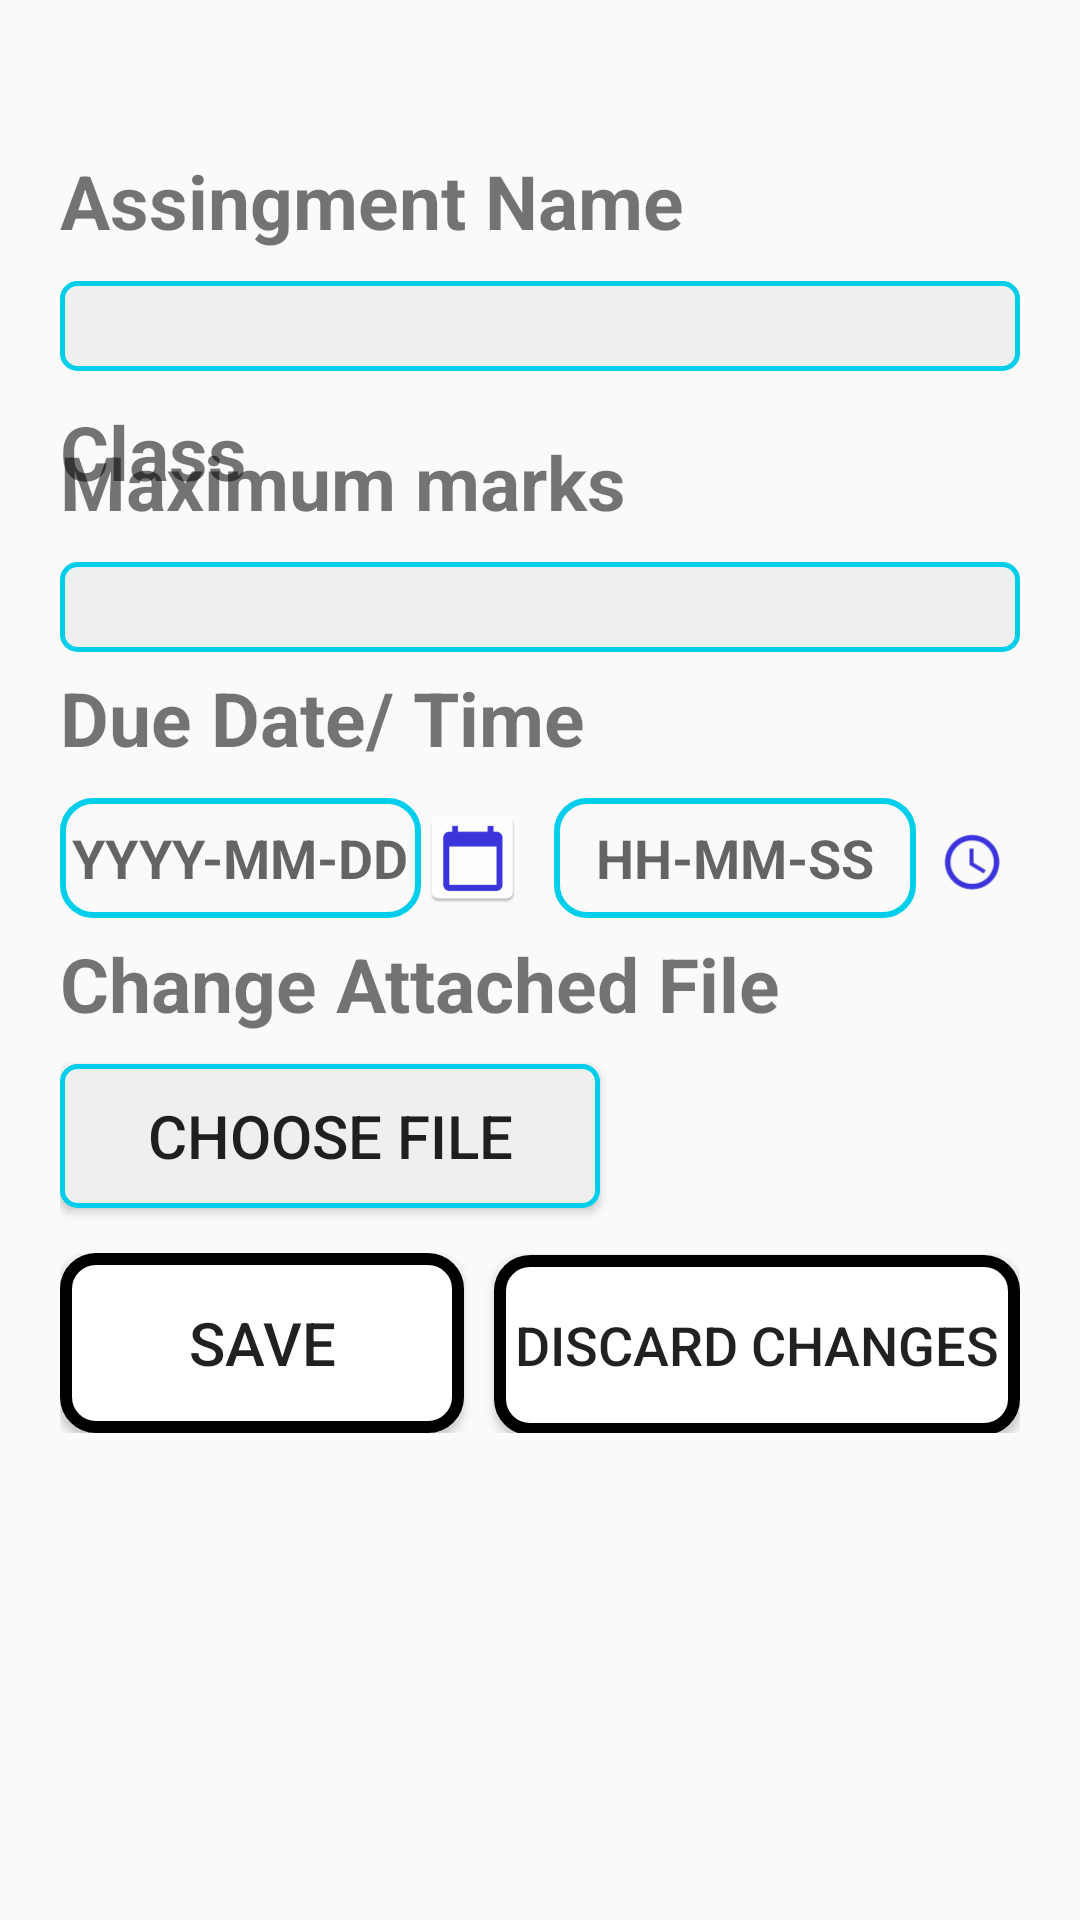

This screen was rendered from an Android layout file. Write that file and the resources it references.
<!-- AndroidManifest.xml: application theme AppTheme -->
<!-- res/layout/activity_edit_assingment.xml -->
<?xml version="1.0" encoding="utf-8"?>
<androidx.constraintlayout.widget.ConstraintLayout xmlns:android="http://schemas.android.com/apk/res/android"
    xmlns:app="http://schemas.android.com/apk/res-auto"
    xmlns:tools="http://schemas.android.com/tools"
    android:layout_width="match_parent"
    android:layout_height="match_parent"
    tools:context=".EditAssingment"
    android:padding="10dp">
    <ScrollView
        android:layout_width="match_parent"
        android:layout_height="match_parent">
    <androidx.constraintlayout.widget.ConstraintLayout
        android:layout_width="match_parent"
        android:layout_height="match_parent"
        app:layout_constraintTop_toTopOf="parent"
        android:layout_marginTop="30dp"
        android:padding="10dp">
    <TextView
        android:id="@+id/tvname"
        android:layout_width="match_parent"
        android:layout_height="wrap_content"
        android:text="Assingment Name"
        android:textSize="25dp"
        android:textStyle="bold"
        app:layout_constraintTop_toTopOf="parent" />
    <EditText
        android:id="@+id/etname"
        android:layout_width="match_parent"
        android:layout_height="30dp"
        android:layout_marginTop="10dp"
        android:background="@drawable/customedit"
        android:paddingStart="10dp"
        android:paddingLeft="10dp"

        app:layout_constraintTop_toBottomOf="@id/tvname" />
    <TextView
        android:id="@+id/tvclass"
        android:layout_width="100dp"
        android:layout_height="wrap_content"
        android:layout_marginTop="10dp"
        android:text="Class"
        android:textSize="25sp"
        android:textStyle="bold"
        app:layout_constraintStart_toStartOf="parent"
        app:layout_constraintTop_toBottomOf="@id/etname" />
    <Spinner
        android:id="@+id/etclass"
        android:layout_width="match_parent"
        android:layout_height="wrap_content"
        android:layout_marginLeft="100dp"
        android:paddingStart="20dp"
        android:paddingLeft="20dp"
        android:background="@drawable/custom_edittext"
        android:layout_marginTop="10dp"
        android:popupBackground="@color/BackgroundBlue"
        app:layout_constraintTop_toBottomOf="@+id/etname"
        app:layout_constraintStart_toEndOf="@id/tvclass"/>


    <TextView
        android:id="@+id/tvmax"
        android:layout_width="match_parent"
        android:layout_height="wrap_content"
        android:layout_marginTop="10dp"
        android:text="Maximum marks"
        android:textSize="25dp"
        android:textStyle="bold"
        app:layout_constraintTop_toBottomOf="@id/etclass" />
    <EditText
        android:id="@+id/etmax"
        android:layout_width="match_parent"
        android:layout_height="30dp"
        android:layout_marginTop="10dp"
        android:paddingStart="10dp"
        android:paddingLeft="10dp"
        android:inputType="number"
        android:background="@drawable/customedit"
        app:layout_constraintTop_toBottomOf="@id/tvmax" />
    <TextView
        android:id="@+id/tvdate"
        android:layout_width="match_parent"
        android:layout_height="wrap_content"
        android:layout_marginTop="5dp"
        android:text="Due Date/ Time"
        android:textSize="25dp"
        android:textStyle="bold"
        app:layout_constraintTop_toBottomOf="@id/etmax" />
    <LinearLayout
        android:id="@+id/LL3"
        android:layout_width="match_parent"
        android:layout_height="wrap_content"
        android:layout_marginTop="10dp"
        android:orientation="horizontal"
        app:layout_constraintTop_toBottomOf="@+id/tvdate">



        <EditText
            android:id="@+id/eDueDate"
            android:layout_width="0dp"
            android:layout_height="40dp"
            android:layout_weight="0.7"
            android:gravity="center"
            android:background="@drawable/custom_edittext"
            android:hint="YYYY-MM-DD"
            android:textSize="18dp"
            android:textStyle="bold" />
        <ImageView
            android:layout_width="0dp"
            android:layout_height="40dp"
            android:layout_weight="0.2"
            android:clickable="true"
            android:onClick="PickDate1"
            android:src="@mipmap/datepicker" />
        <EditText
            android:id="@+id/eDueTime"
            android:layout_width="0dp"
            android:layout_height="40dp"
            android:layout_weight="0.7"
            android:gravity="center"
            android:layout_marginLeft="10dp"
            android:background="@drawable/custom_edittext"
            android:hint="HH-MM-SS"
            android:textSize="18dp"
            android:textStyle="bold" />
        <ImageView
            android:layout_width="0dp"
            android:layout_height="40dp"
            android:layout_weight="0.2"
            android:clickable="true"
            android:onClick="PickTime1"
            android:src="@drawable/time_foreground" />
    </LinearLayout>
    <TextView
        android:id="@+id/tvCfile"
        android:layout_width="match_parent"
        android:layout_height="wrap_content"
        android:layout_marginTop="5dp"
        android:text="Change Attached File"
        android:textSize="25dp"
        android:textStyle="bold"
        app:layout_constraintTop_toBottomOf="@id/LL3" />
    <Button
        android:id="@+id/cfile"
        android:layout_width="180dp"
        android:layout_height="wrap_content"
        android:layout_marginTop="10dp"
        android:background="@drawable/customedit"
        android:text="Choose File"
        android:textSize="20dp"
        android:onClick="Choose"
        app:layout_constraintStart_toStartOf="parent"
        app:layout_constraintTop_toBottomOf="@+id/tvCfile" />
    <LinearLayout
        android:layout_width="match_parent"
        android:layout_height="60dp"
        android:layout_marginTop="15dp"
        android:orientation="horizontal"
        app:layout_constraintTop_toBottomOf="@id/cfile"
        >
        <Button
            android:layout_width="0dp"
            android:layout_height="60dp"
            android:layout_marginRight="10dp"
            android:layout_weight="1"
            android:background="@drawable/customize_button"
            android:text="Save"
            android:onClick="Update"
            android:textSize="20dp" />
        <Button
            android:layout_width="0dp"
            android:layout_height="60dp"
            android:layout_weight="1.3"
            android:background="@drawable/customize_button"
            android:text="Discard Changes"
            android:textSize="18dp"
        
            android:onClick="Discard"/>
    </LinearLayout>

    </androidx.constraintlayout.widget.ConstraintLayout>
    </ScrollView>
</androidx.constraintlayout.widget.ConstraintLayout>
<!-- resources referenced by this layout -->
<resources>
  <color name="BackgroundBlue">#00CEEA</color>
  <!-- drawable custom_edittext (drawable) -->
  <?xml version="1.0" encoding="utf-8"?>
  <selector xmlns:android="http://schemas.android.com/apk/res/android">
      <item android:state_enabled="true">
          <shape android:shape="rectangle" android:innerRadius="2dp" >
              <corners android:radius="10dp"/>
              <stroke android:color="@color/BackgroundBlue" android:width="2dp"
                  />
  
          </shape>
      </item>
  
  </selector>
  <!-- drawable customedit (drawable) -->
  <?xml version="1.0" encoding="utf-8"?>
  <selector xmlns:android="http://schemas.android.com/apk/res/android">
      <item android:state_enabled="true">
          <shape android:shape="rectangle">
              <stroke android:color="@color/BackgroundBlue"
                  android:width="1.5dp"/>
              <corners android:radius="5dp"/>
              <solid android:color="#edf0ee"/>
          </shape>
      </item>
  
  </selector>
  <!-- drawable customize_button (drawable) -->
  <?xml version="1.0" encoding="utf-8"?>
  <selector xmlns:android="http://schemas.android.com/apk/res/android">
      <item android:state_enabled="true">
          <shape android:shape="rectangle" >
              <stroke android:width="4dp"
                  android:color="#000000"
                  />
              <solid android:color="@color/white"/>
              <corners android:radius="10dp"
                  />
  
  
          </shape>
      </item>
  
  </selector>
  <!-- drawable time_foreground (drawable) -->
  <vector xmlns:android="http://schemas.android.com/apk/res/android"
      android:width="108dp"
      android:height="108dp"
      android:viewportWidth="100"
      android:viewportHeight="100"
      android:tint="#3B34DC">
    <group android:scaleX="2.61"
        android:scaleY="2.61"
        android:translateX="22.68"
        android:translateY="22.68">
      <path
          android:fillColor="@android:color/white"
          android:pathData="M11.99,2C6.47,2 2,6.48 2,12s4.47,10 9.99,10C17.52,22 22,17.52 22,12S17.52,2 11.99,2zM12,20c-4.42,0 -8,-3.58 -8,-8s3.58,-8 8,-8 8,3.58 8,8 -3.58,8 -8,8z"/>
      <path
          android:fillColor="@android:color/white"
          android:pathData="M12.5,7H11v6l5.25,3.15 0.75,-1.23 -4.5,-2.67z"/>
    </group>
  </vector>
  <!-- mipmap datepicker: png bitmap (mipmap-hdpi, 1028 bytes) -->
  <style name="AppTheme" parent="Theme.AppCompat.DayNight.NoActionBar">
          
          <item name="colorPrimary">@color/colorPrimary</item>
          <item name="colorPrimaryDark">@color/colorPrimaryDark</item>
          <item name="colorAccent">@color/colorAccent</item>
      </style>
  <color name="white">#FFFFFF</color>
  <color name="colorPrimary">#6200EE</color>
  <color name="colorPrimaryDark">#3700B3</color>
  <color name="colorAccent">#03DAC5</color>
</resources>
